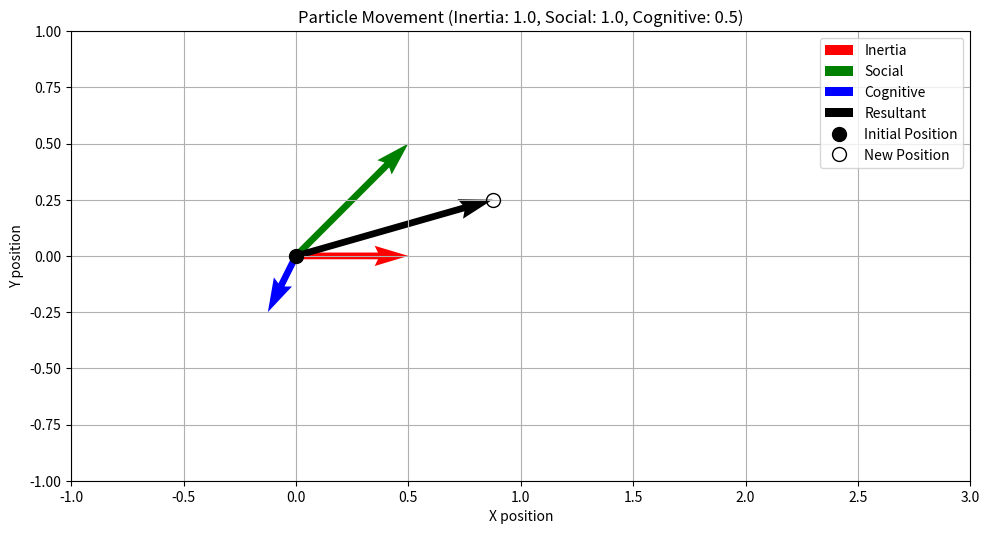
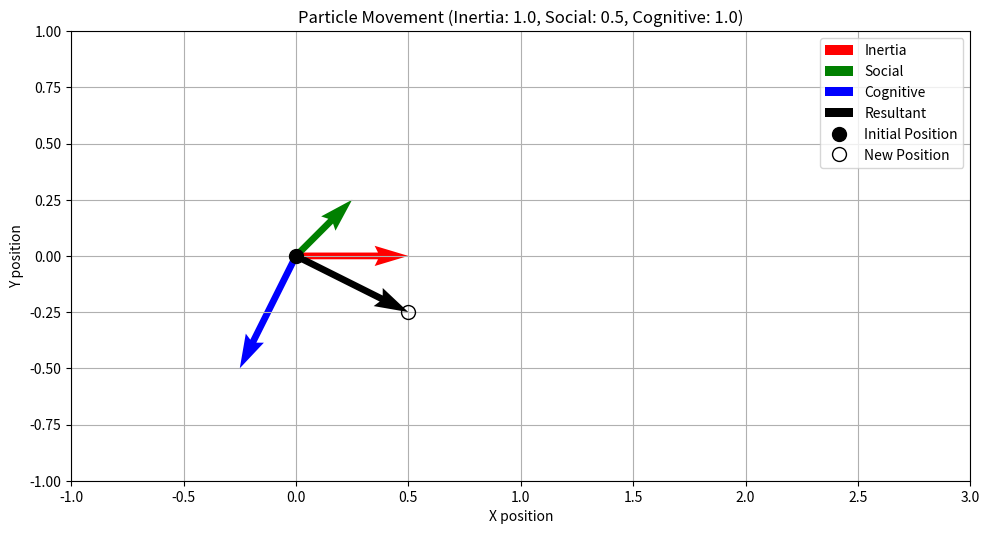
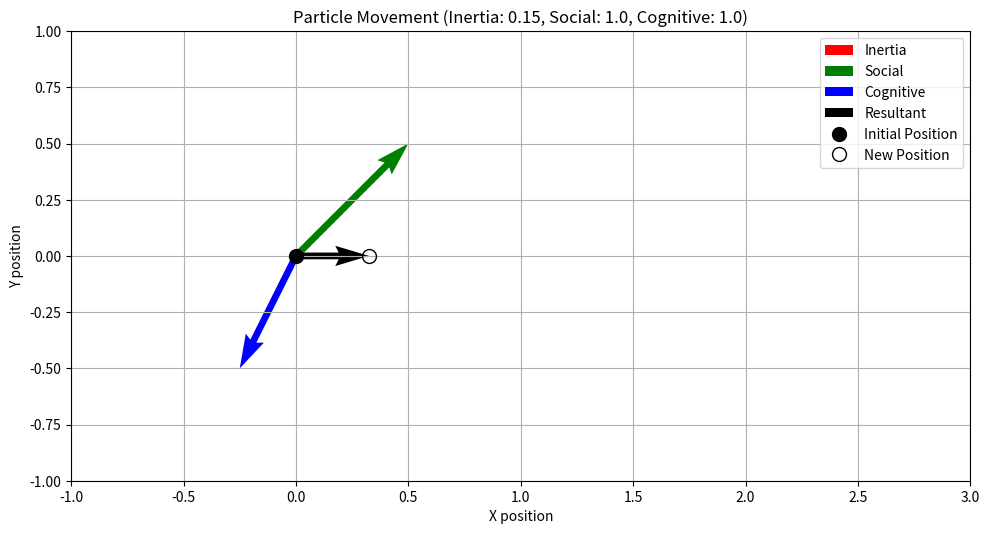

Source code (Python) for these figures, in order:
import matplotlib.pyplot as plt
import numpy as np

def plot_particle_movement(inertia, social, cognitive):
    fig, ax = plt.subplots(figsize=(10, 8))
    
    # Initial position
    initial_pos = np.array([0, 0])
    
    # Velocity components
    inertia_vel = np.array([inertia * 0.5, inertia * 0.])
    social_vel = np.array([social * 0.5, social * 0.5])
    cognitive_vel = np.array([cognitive * -0.25, cognitive * -0.5])
    
    # New position
    new_pos = initial_pos + inertia_vel + social_vel + cognitive_vel
    
    # Plotting
    ax.quiver(*initial_pos, *inertia_vel, angles='xy', scale_units='xy', scale=1, color='r', label='Inertia')
    ax.quiver(*initial_pos, *social_vel, angles='xy', scale_units='xy', scale=1, color='g', label='Social')
    ax.quiver(*initial_pos, *cognitive_vel, angles='xy', scale_units='xy', scale=1, color='b', label='Cognitive')
    ax.quiver(*initial_pos, *(new_pos - initial_pos), angles='xy', scale_units='xy', scale=1, color='k', label='Resultant')
    
    ax.plot(*initial_pos, 'ko', markersize=10, label='Initial Position')
    ax.plot(*new_pos, 'ko', markersize=10, fillstyle='none', label='New Position')
    
    ax.set_xlim(-1, 3)
    ax.set_ylim(-1, 1)
    ax.set_aspect('equal')
    ax.grid(True)
    ax.legend()
    ax.set_title(f"Particle Movement (Inertia: {inertia}, Social: {social}, Cognitive: {cognitive})")
    ax.set_xlabel("X position")
    ax.set_ylabel("Y position")
    
    plt.tight_layout()
    #plt.show()

# Example usage
plot_particle_movement(inertia=1.0, social=1.0, cognitive=0.5)
plot_particle_movement(inertia=1.0, social=0.5, cognitive=1.0)
plot_particle_movement(inertia=0.15, social=1.0, cognitive=1.0)
plt.show()
